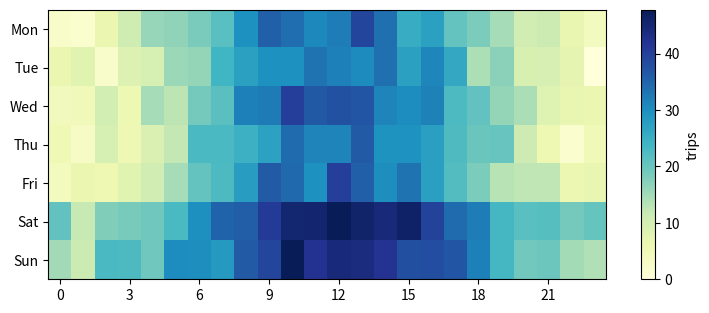

Generate this figure with matplotlib:
# Pivot a long table to weekday x hour and show it as a heat map with labelled axes.
import numpy as np
import pandas as pd
import matplotlib.pyplot as plt

rng = np.random.default_rng(5)
days = ["Mon", "Tue", "Wed", "Thu", "Fri", "Sat", "Sun"]
df = pd.DataFrame([(d, h, max(0, 20 + 15 * np.sin((h - 6) / 24 * 2 * np.pi) + (10 if d in ("Sat", "Sun") else 0) + rng.normal(0, 3)))
                   for d in days for h in range(24)], columns=["day", "hour", "trips"])
table = df.pivot_table(index="day", columns="hour", values="trips").reindex(days)
fig, ax = plt.subplots(figsize=(9, 3.5))
im = ax.imshow(table.values, aspect="auto", cmap="YlGnBu")
ax.set_yticks(range(7), table.index)
ax.set_xticks(range(0, 24, 3), table.columns[::3])
fig.colorbar(im, ax=ax, label="trips")
print(table.shape, round(float(table.values.max()), 3))
fig.savefig("trips.png")
